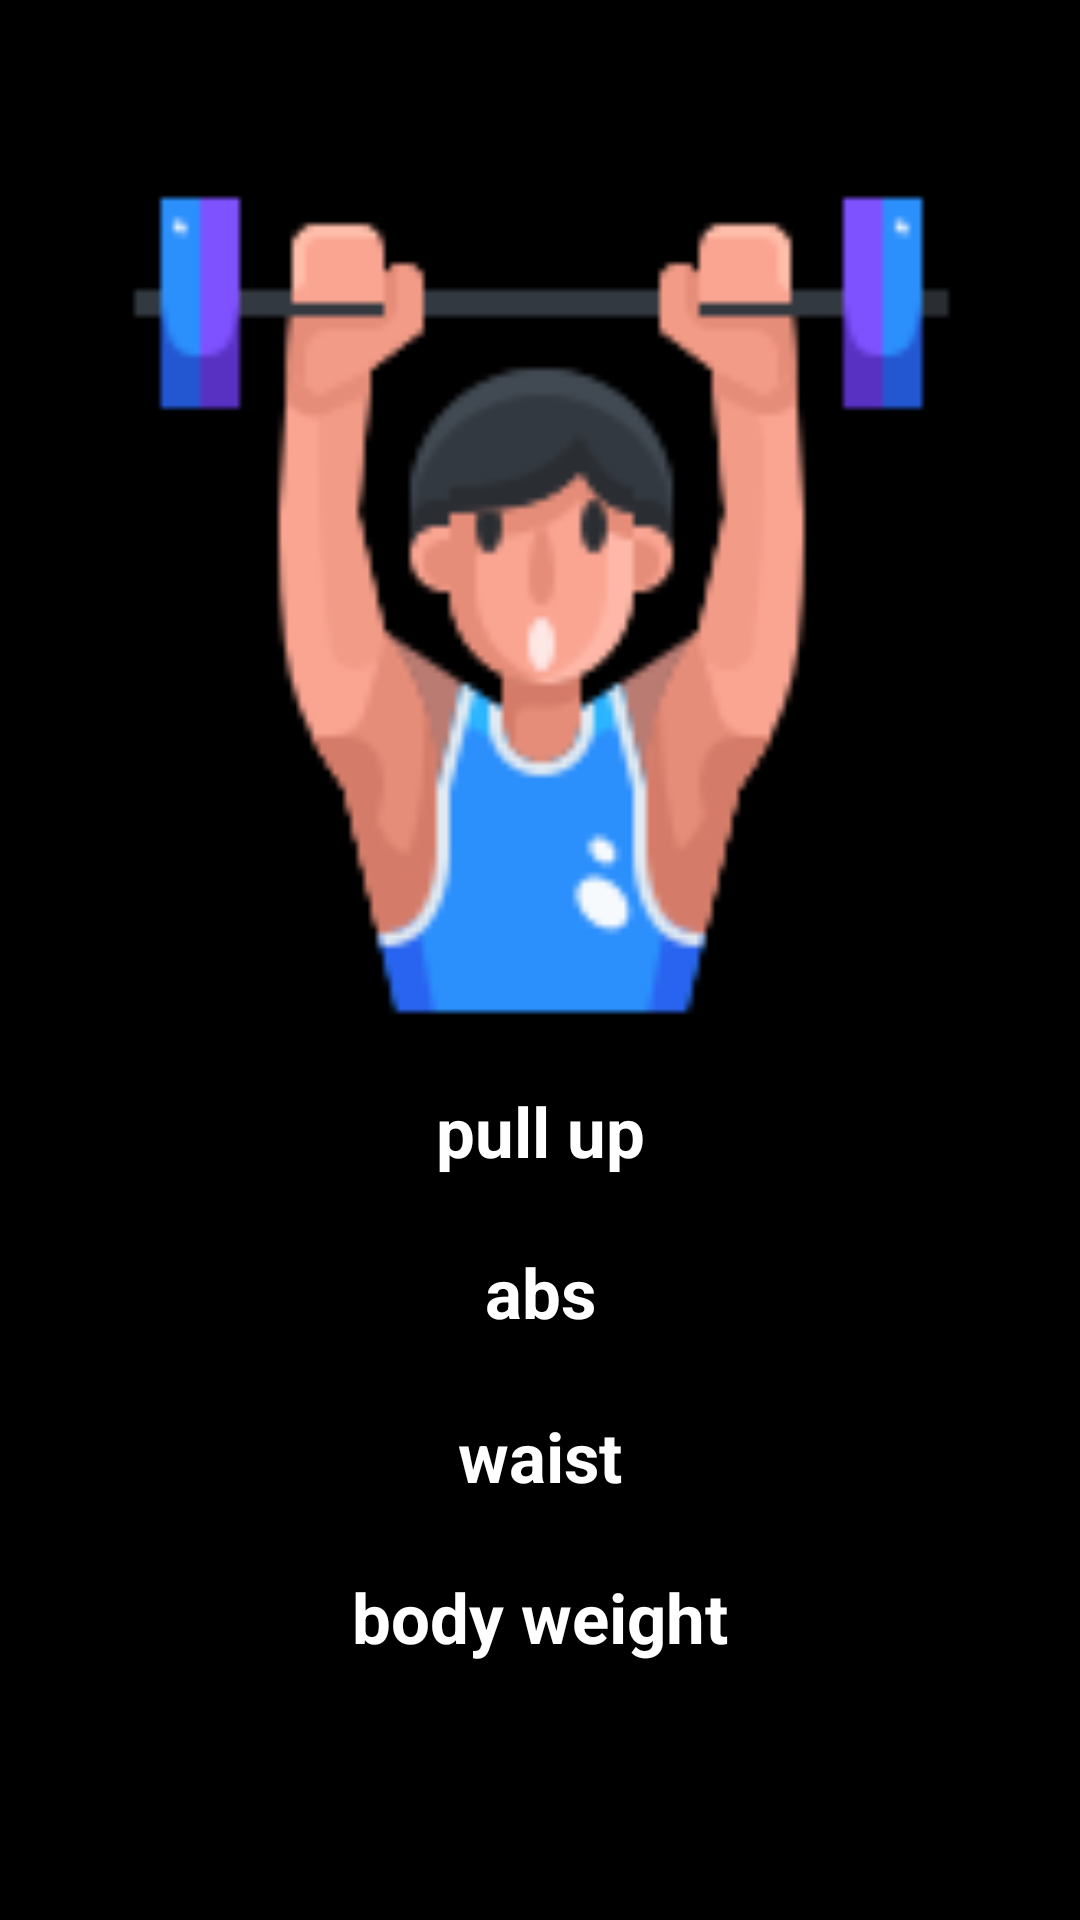

Reconstruct the res/layout file that produces this screen, plus the resources it refers to.
<!-- AndroidManifest.xml: application theme Theme.FitnessExercises -->
<!-- res/layout/fragment_details.xml -->
<?xml version="1.0" encoding="utf-8"?>
<androidx.constraintlayout.widget.ConstraintLayout xmlns:android="http://schemas.android.com/apk/res/android"
    xmlns:app="http://schemas.android.com/apk/res-auto"
    xmlns:tools="http://schemas.android.com/tools"
    android:layout_width="match_parent"
    android:layout_height="match_parent"
    android:background="@color/black"
    android:orientation="vertical"
    tools:context=".ui.fragments.details.DetailsFragment">


    <ImageView
        android:id="@+id/detailsimg"
        android:layout_width="409dp"
        android:layout_height="280dp"
        android:layout_marginTop="120dp"
        android:layout_marginBottom="20dp"
        android:src="@drawable/toolbaricon"
        app:layout_constraintBottom_toTopOf="@+id/detailsnametv"
        app:layout_constraintEnd_toEndOf="parent"
        app:layout_constraintStart_toStartOf="parent"
        app:layout_constraintTop_toTopOf="parent" />

    <TextView
        android:id="@+id/detailsnametv"
        android:layout_width="0dp"
        android:layout_height="wrap_content"
        android:layout_marginBottom="23dp"
        android:gravity="center"
        android:text="pull up"
        android:textColor="@color/white"
        android:textSize="23sp"
        android:textStyle="bold"
        app:layout_constraintBottom_toTopOf="@+id/detailstarget"
        app:layout_constraintEnd_toEndOf="parent"
        app:layout_constraintStart_toStartOf="parent"
        app:layout_constraintTop_toBottomOf="@+id/detailsimg" />

    <TextView
        android:id="@+id/detailstarget"
        android:layout_width="0dp"
        android:layout_height="wrap_content"
        android:layout_marginBottom="24dp"
        android:gravity="center"
        android:text="abs"
        android:textColor="@color/white"
        android:textSize="23sp"
        android:textStyle="bold"
        app:layout_constraintBottom_toTopOf="@+id/detailsbodypart"
        app:layout_constraintEnd_toEndOf="parent"
        app:layout_constraintStart_toStartOf="parent"
        app:layout_constraintTop_toBottomOf="@+id/detailsnametv" />

    <TextView
        android:id="@+id/detailsbodypart"
        android:layout_width="0dp"
        android:layout_height="wrap_content"
        android:layout_marginBottom="23dp"
        android:gravity="center"
        android:text="waist"
        android:textColor="@color/white"
        android:textSize="23sp"
        android:textStyle="bold"
        app:layout_constraintBottom_toTopOf="@+id/detailsequip"
        app:layout_constraintEnd_toEndOf="parent"
        app:layout_constraintStart_toStartOf="parent"
        app:layout_constraintTop_toBottomOf="@+id/detailstarget" />

    <TextView
        android:id="@+id/detailsequip"
        android:layout_width="0dp"
        android:layout_height="wrap_content"
        android:layout_marginBottom="144dp"
        android:gravity="center"
        android:text="body weight"
        android:textColor="@color/white"
        android:textSize="23sp"
        android:textStyle="bold"
        app:layout_constraintBottom_toBottomOf="parent"
        app:layout_constraintEnd_toEndOf="parent"
        app:layout_constraintHorizontal_bias="1.0"
        app:layout_constraintStart_toStartOf="parent"
        app:layout_constraintTop_toBottomOf="@+id/detailsbodypart" />


</androidx.constraintlayout.widget.ConstraintLayout>
<!-- resources referenced by this layout -->
<resources>
  <!-- drawable toolbaricon: png bitmap (drawable-v24, 7863 bytes) -->
  <style name="Theme.FitnessExercises" parent="Theme.MaterialComponents.DayNight.NoActionBar">
          
          <item name="colorPrimary">@color/purple_500</item>
          <item name="colorPrimaryVariant">@color/black</item>
          <item name="colorOnPrimary">@color/white</item>
          
          <item name="colorSecondary">@color/teal_200</item>
          <item name="colorSecondaryVariant">@color/teal_700</item>
          <item name="colorOnSecondary">@color/black</item>
          
          <item name="android:statusBarColor">?attr/colorPrimaryVariant</item>
          
      </style>
  <!-- not gathered from this repository: default colours our renderer supplied (Android Studio template values) -->
  <color name="purple_500">#FF6200EE</color>
  <color name="teal_200">#FF03DAC5</color>
  <color name="teal_700">#FF018786</color>
  <color name="black">#FF000000</color>
  <color name="white">#FFFFFFFF</color>
</resources>
